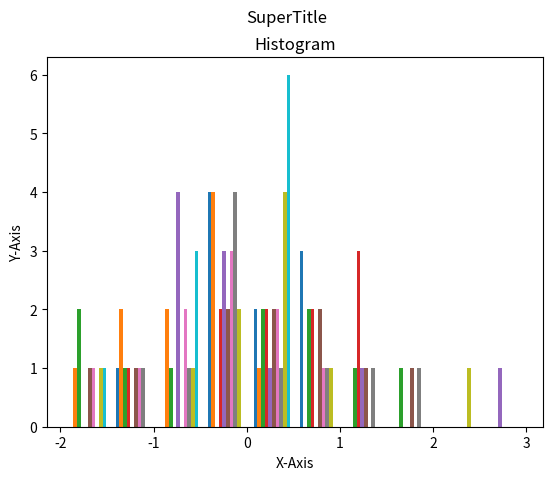

Write Python code to recreate this figure.
import numpy as np, matplotlib.pyplot as plp

someValue = np.random.randn(10, 10)
np.random.randn(10, 10)
print(someValue)

#Histogram
plp.hist(someValue)
plp.hist(someValue)
plp.title("Histogram")
plp.suptitle("SuperTitle")
plp.xlabel("X-Axis")
plp.ylabel("Y-Axis")
plp.show()